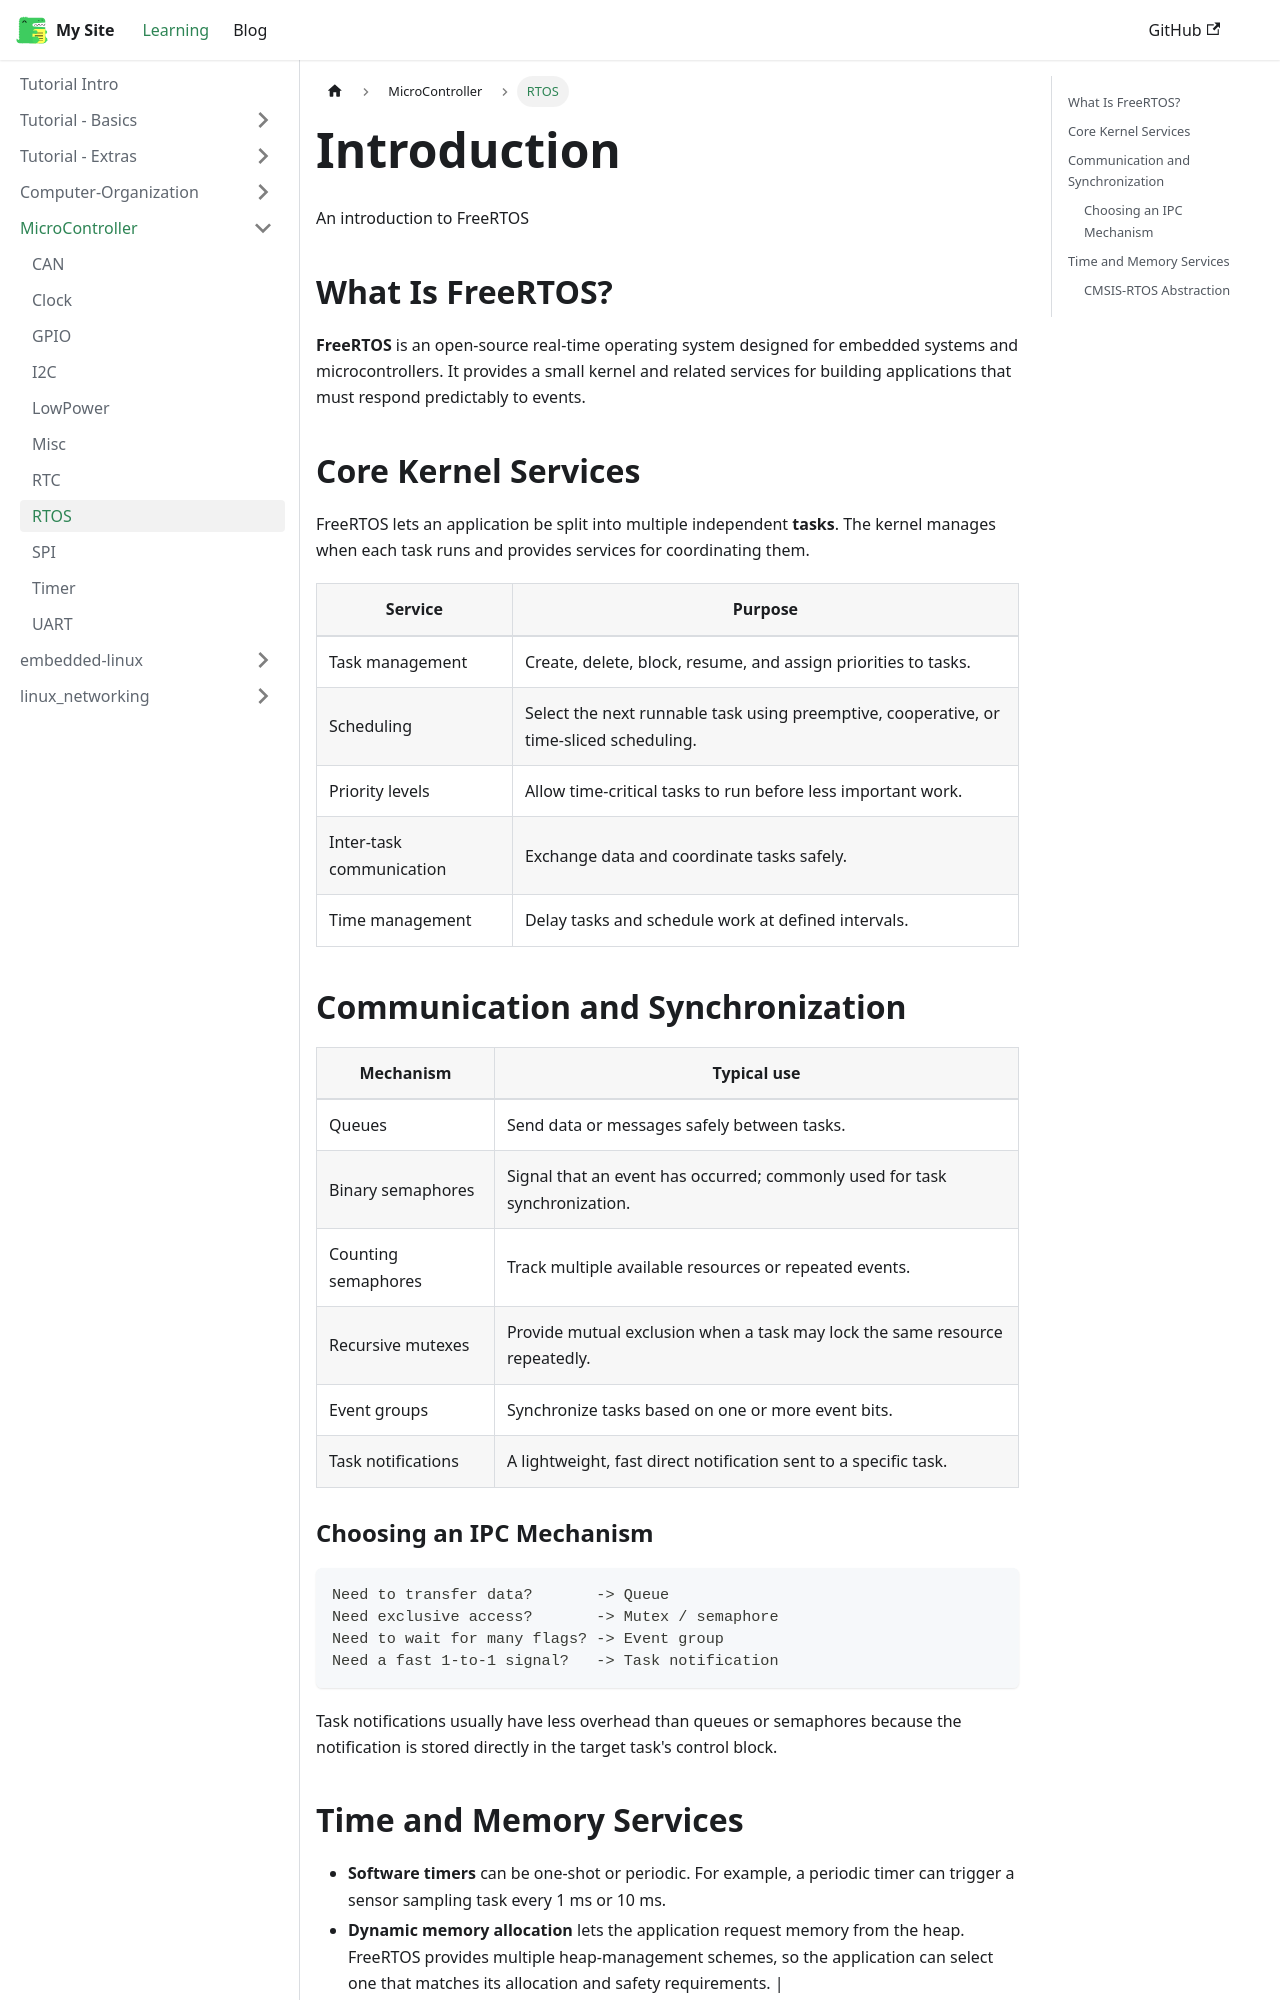

repository: PinxuanHuang/PinxuanHuang.github.io · page: docs/MicroController/RTOS.html · generator: docusaurus

---
sidebar_position: 1
title: RTOS
sidebar_label: RTOS
---

# Introduction

An introduction to FreeRTOS

## What Is FreeRTOS?

**FreeRTOS** is an open-source real-time operating system designed for embedded systems and microcontrollers. It provides a small kernel and related services for building applications that must respond predictably to events.

## Core Kernel Services

FreeRTOS lets an application be split into multiple independent **tasks**. The kernel manages when each task runs and provides services for coordinating them.

| Service                  | Purpose                                                                                 |
| ------------------------ | --------------------------------------------------------------------------------------- |
| Task management          | Create, delete, block, resume, and assign priorities to tasks.                          |
| Scheduling               | Select the next runnable task using preemptive, cooperative, or time-sliced scheduling. |
| Priority levels          | Allow time-critical tasks to run before less important work.                            |
| Inter-task communication | Exchange data and coordinate tasks safely.                                              |
| Time management          | Delay tasks and schedule work at defined intervals.                                     |

## Communication and Synchronization

| Mechanism           | Typical use                                                                 |
| ------------------- | --------------------------------------------------------------------------- |
| Queues              | Send data or messages safely between tasks.                                 |
| Binary semaphores   | Signal that an event has occurred; commonly used for task synchronization.  |
| Counting semaphores | Track multiple available resources or repeated events.                      |
| Recursive mutexes   | Provide mutual exclusion when a task may lock the same resource repeatedly. |
| Event groups        | Synchronize tasks based on one or more event bits.                          |
| Task notifications  | A lightweight, fast direct notification sent to a specific task.            |
